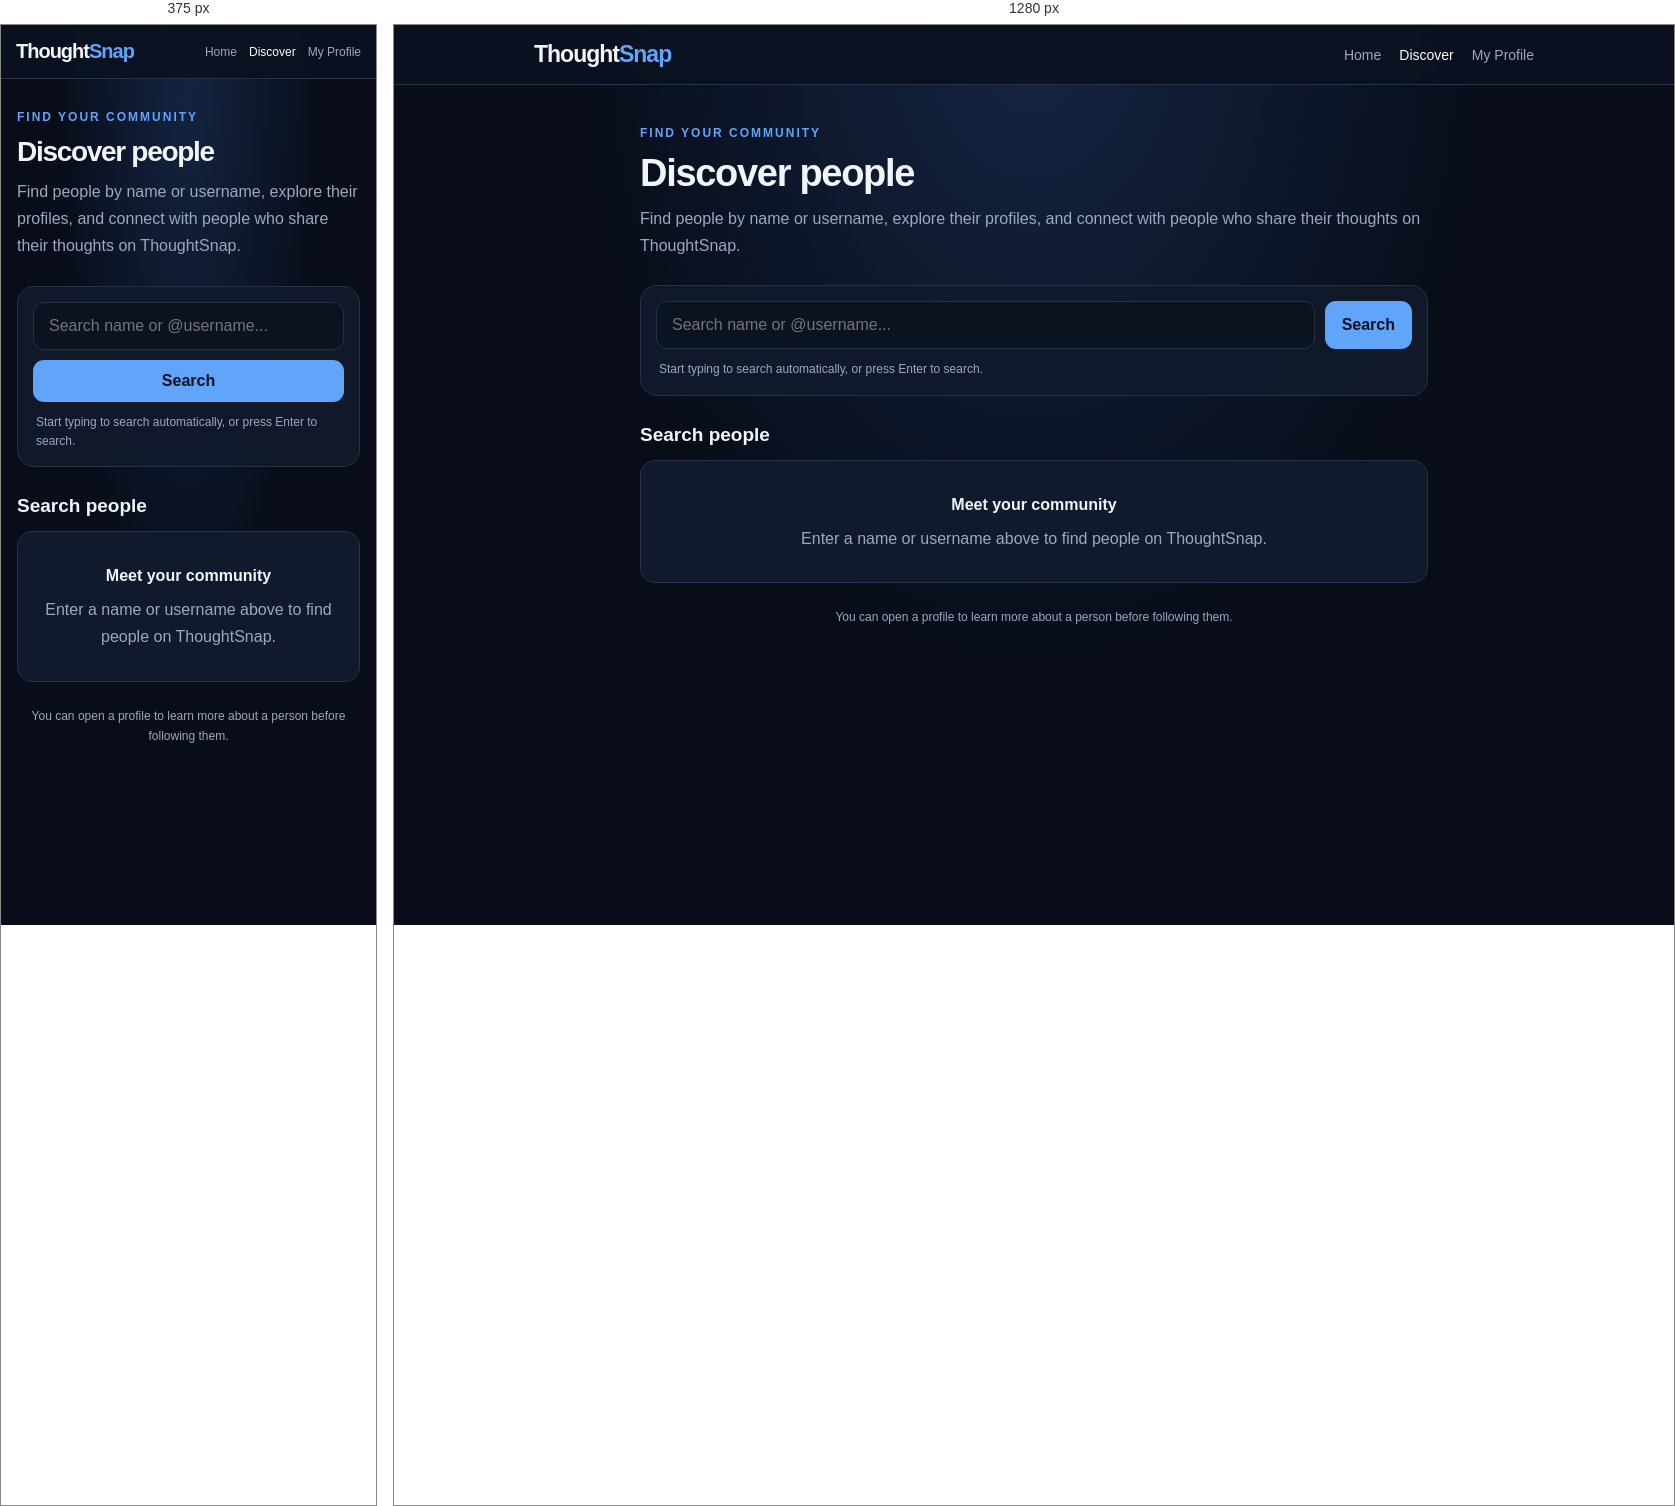
Rendered at 375 px and 1280 px, left to right.

<!-- file: discover.html -->

<!DOCTYPE html>
<html lang="en">
<head>
  <meta charset="UTF-8">
  <meta name="viewport" content="width=device-width, initial-scale=1.0">
  <meta name="theme-color" content="#080d19">
  <title>Discover People | ThoughtSnap</title>

  <style>
    * {
      box-sizing: border-box;
      margin: 0;
      padding: 0;
    }

    :root {
      --bg: #080d19;
      --card: #111a2c;
      --border: #25324a;
      --text: #f1f5f9;
      --muted: #9aa9c0;
      --blue: #60a5fa;
      --purple: #a78bfa;
      --green: #86efac;
      --danger: #fca5a5;
    }

    body {
      min-height: 100vh;
      background:
        radial-gradient(ellipse at top, #152544 0, var(--bg) 50%);
      color: var(--text);
      font-family: Arial, sans-serif;
    }

    a {
      color: inherit;
      text-decoration: none;
    }

    button, input {
      font: inherit;
    }

    button {
      cursor: pointer;
    }

    button:disabled {
      cursor: not-allowed;
      opacity: 0.6;
    }

    .navbar {
      position: sticky;
      top: 0;
      z-index: 10;
      display: flex;
      justify-content: space-between;
      align-items: center;
      gap: 16px;
      padding: 16px max(5%, calc((100% - 1000px) / 2));
      background: rgba(11, 18, 32, 0.94);
      border-bottom: 1px solid var(--border);
      backdrop-filter: blur(14px);
    }

    .brand {
      font-size: 23px;
      font-weight: 800;
      letter-spacing: -1px;
      white-space: nowrap;
    }

    .brand span {
      color: var(--blue);
    }

    .nav-links {
      display: flex;
      gap: 18px;
      color: var(--muted);
      font-size: 14px;
    }

    .nav-links a:hover,
    .nav-links a.active {
      color: white;
    }

    main {
      max-width: 820px;
      padding: 38px 16px 70px;
      margin: auto;
    }

    .eyebrow {
      display: inline-block;
      margin-bottom: 12px;
      color: var(--blue);
      font-size: 12px;
      font-weight: 800;
      letter-spacing: 2px;
      text-transform: uppercase;
    }

    .heading {
      font-size: clamp(28px, 5vw, 38px);
      letter-spacing: -1.3px;
    }

    .subtitle {
      margin-top: 10px;
      color: var(--muted);
      line-height: 1.7;
    }

    .search-panel {
      margin-top: 26px;
      padding: 15px;
      border: 1px solid var(--border);
      border-radius: 17px;
      background: rgba(17, 26, 44, 0.9);
    }

    .search-box {
      display: flex;
      gap: 10px;
    }

    .search-box input {
      flex: 1;
      min-width: 0;
      padding: 14px 15px;
      border: 1px solid var(--border);
      border-radius: 11px;
      outline: none;
      background: #0b1220;
      color: white;
    }

    .search-box input:focus {
      border-color: var(--blue);
      box-shadow: 0 0 0 3px rgba(96, 165, 250, 0.12);
    }

    .search-button,
    .clear-button {
      padding: 0 17px;
      border-radius: 11px;
      font-weight: 800;
    }

    .search-button {
      border: none;
      background: var(--blue);
      color: #08111f;
    }

    .clear-button {
      border: 1px solid var(--border);
      background: transparent;
      color: var(--text);
    }

    .search-help {
      margin: 11px 3px 0;
      color: var(--muted);
      font-size: 12px;
      line-height: 1.6;
    }

    .section-heading {
      display: flex;
      justify-content: space-between;
      align-items: center;
      gap: 12px;
      margin: 28px 0 14px;
    }

    .section-title {
      font-size: 19px;
    }

    .result-count {
      color: var(--muted);
      font-size: 12px;
    }

    .results {
      display: grid;
      grid-template-columns: repeat(2, minmax(0, 1fr));
      gap: 14px;
    }

    .user-card {
      display: flex;
      flex-direction: column;
      min-width: 0;
      padding: 18px;
      border: 1px solid var(--border);
      border-radius: 17px;
      background: linear-gradient(150deg, #141f34, var(--card));
      transition: border-color 0.2s, transform 0.2s;
    }

    .user-card:hover {
      border-color: #48648e;
      transform: translateY(-2px);
    }

    .user-top {
      display: flex;
      align-items: center;
      gap: 12px;
      min-width: 0;
    }

    .avatar {
      display: grid;
      place-items: center;
      width: 54px;
      height: 54px;
      flex-shrink: 0;
      overflow: hidden;
      border: 2px solid rgba(255,255,255,0.1);
      border-radius: 50%;
      background: linear-gradient(135deg, var(--blue), var(--purple));
      color: #08111f;
      font-size: 21px;
      font-weight: 800;
    }

    .avatar img {
      width: 100%;
      height: 100%;
      object-fit: cover;
    }

    .user-info {
      flex: 1;
      min-width: 0;
    }

    .user-name {
      font-size: 15px;
      line-height: 1.4;
      overflow-wrap: anywhere;
    }

    .username {
      margin-top: 4px;
      color: var(--muted);
      font-size: 12px;
      overflow-wrap: anywhere;
    }

    .bio {
      margin-top: 14px;
      min-height: 40px;
      color: #cbd5e1;
      font-size: 13px;
      line-height: 1.55;
      overflow-wrap: anywhere;
      white-space: pre-wrap;
    }

    .user-stats {
      display: flex;
      flex-wrap: wrap;
      gap: 8px;
      margin-top: 13px;
      color: var(--muted);
      font-size: 12px;
    }

    .user-stats span {
      padding: 6px 9px;
      border: 1px solid var(--border);
      border-radius: 8px;
    }

    .user-actions {
      display: flex;
      gap: 9px;
      margin-top: 17px;
    }

    .follow-btn,
    .profile-link {
      display: inline-flex;
      justify-content: center;
      align-items: center;
      min-height: 39px;
      padding: 9px 12px;
      border: 1px solid var(--blue);
      border-radius: 9px;
      font-size: 12px;
      font-weight: 800;
      text-align: center;
    }

    .follow-btn {
      flex: 1;
      background: var(--blue);
      color: #08111f;
    }

    .follow-btn.following {
      border-color: var(--border);
      background: transparent;
      color: var(--text);
    }

    .profile-link {
      flex: 1;
      background: transparent;
      color: var(--blue);
    }

    .message {
      grid-column: 1 / -1;
      padding: 30px 18px;
      border: 1px solid var(--border);
      border-radius: 15px;
      background: var(--card);
      color: var(--muted);
      text-align: center;
      line-height: 1.7;
      overflow-wrap: anywhere;
    }

    .message strong {
      display: block;
      margin-bottom: 7px;
      color: var(--text);
      font-size: 16px;
    }

    .message.error {
      color: var(--danger);
    }

    .message .retry-button {
      margin-top: 14px;
      padding: 9px 15px;
      border: 1px solid var(--blue);
      border-radius: 9px;
      background: transparent;
      color: var(--blue);
      font-weight: 700;
    }

    .footer-note {
      margin-top: 24px;
      color: var(--muted);
      font-size: 12px;
      line-height: 1.7;
      text-align: center;
    }

    [hidden] {
      display: none !important;
    }

    @media (max-width: 620px) {
      .navbar {
        padding: 15px;
      }

      .brand {
        font-size: 20px;
      }

      .nav-links {
        gap: 12px;
        font-size: 12px;
      }

      main {
        padding-top: 28px;
      }

      .results {
        grid-template-columns: 1fr;
      }

      .search-box {
        flex-wrap: wrap;
      }

      .search-box input {
        flex-basis: 100%;
      }

      .search-button,
      .clear-button {
        min-height: 42px;
        flex: 1;
      }
    }

    @media (prefers-reduced-motion: reduce) {
      *, *::before, *::after {
        scroll-behavior: auto !important;
        transition: none !important;
      }
    }
  </style>
</head>

<body>
  <nav class="navbar">
    <a class="brand" href="index.html">Thought<span>Snap</span></a>

    <div class="nav-links">
      <a href="index.html">Home</a>
      <a href="discover.html" class="active">Discover</a>
      <a href="profile.html">My Profile</a>
    </div>
  </nav>

  <main>
    <span class="eyebrow">Find your community</span>
    <h1 class="heading">Discover people</h1>
    <p class="subtitle">
      Find people by name or username, explore their profiles, and connect
      with people who share their thoughts on ThoughtSnap.
    </p>

    <section class="search-panel">
      <form id="search-form" class="search-box">
        <input
          id="search-input"
          type="search"
          placeholder="Search name or @username..."
          maxlength="50"
          autocomplete="off"
          aria-label="Search people"
        >
        <button class="search-button" id="search-button" type="submit">
          Search
        </button>
        <button class="clear-button" id="clear-button" type="button" hidden>
          Clear
        </button>
      </form>

      <p class="search-help">
        Start typing to search automatically, or press Enter to search.
      </p>
    </section>

    <div class="section-heading">
      <h2 class="section-title" id="section-title">Search people</h2>
      <span class="result-count" id="result-count"></span>
    </div>

    <section
      id="results"
      class="results"
      aria-live="polite"
      aria-busy="false"
    >
      <div class="message">
        <strong>Meet your community</strong>
        Enter a name or username above to find people on ThoughtSnap.
      </div>
    </section>

    <p class="footer-note">
      You can open a profile to learn more about a person before following them.
    </p>
  </main>

  <script>
    (() => {
      "use strict";

      const isLocal =
        window.location.hostname === "localhost" ||
        window.location.hostname === "127.0.0.1";

      const API_BASE_URL = (
        window.THOUGHTSNAP_API_URL ||
        (isLocal
          ? "http://localhost:5000/api"
          : "https://thoughtsnap-backend.onrender.com/api")
      ).replace(/\/+$/, "");

      const searchForm = document.getElementById("search-form");
      const searchInput = document.getElementById("search-input");
      const searchButton = document.getElementById("search-button");
      const clearButton = document.getElementById("clear-button");
      const results = document.getElementById("results");
      const sectionTitle = document.getElementById("section-title");
      const resultCount = document.getElementById("result-count");

      let currentUserId = "";
      let debounceTimer = null;
      let searchSequence = 0;

      function getUserId(user) {
        return String(user?.id || user?._id || user?.userId || "");
      }

      async function request(path, options = {}) {
        let response;

        try {
          response = await fetch(API_BASE_URL + path, {
            ...options,
            credentials: "include",
            headers: {
              ...(options.body && !(options.body instanceof FormData)
                ? { "Content-Type": "application/json" }
                : {}),
              ...(options.headers || {})
            }
          });
        } catch (error) {
          console.error("Discover API connection error:", error);
          throw new Error(
            "Could not connect to ThoughtSnap. Check your internet connection and backend."
          );
        }

        const contentType = response.headers.get("content-type") || "";
        const data = contentType.includes("application/json")
          ? await response.json()
          : {};

        if (!response.ok || data.success === false) {
          throw new Error(
            data.message || `Request failed (${response.status}).`
          );
        }

        return data;
      }

      function showMessage(title, description = "", isError = false) {
        results.replaceChildren();

        const element = document.createElement("div");
        element.className = "message" + (isError ? " error" : "");

        const heading = document.createElement("strong");
        heading.textContent = title;
        element.appendChild(heading);

        if (description) {
          const detail = document.createElement("p");
          detail.textContent = description;
          element.appendChild(detail);
        }

        results.appendChild(element);
        results.setAttribute("aria-busy", "false");
        resultCount.textContent = "";
      }

      function showLoginMessage() {
        showMessage(
          "Please log in",
          "Log in to your ThoughtSnap account to search for and follow people.",
          true
        );

        const loginLink = document.createElement("a");
        loginLink.href = "login.html";
        loginLink.className = "profile-link";
        loginLink.textContent = "Go to login";
        loginLink.style.marginTop = "14px";
        loginLink.style.display = "inline-flex";

        results.firstElementChild.appendChild(loginLink);
      }

      function setLoading(query) {
        sectionTitle.textContent = "Search results";
        results.setAttribute("aria-busy", "true");
        searchButton.disabled = true;
        resultCount.textContent = "";

        showMessage(
          "Searching...",
          `Looking for people matching "${query}".`
        );

        results.setAttribute("aria-busy", "true");
        searchButton.disabled = true;
      }

      function getFollowerCount(user) {
        const value = user.followersCount ?? user.followers?.length ?? 0;
        const count = Number(value);
        return Number.isFinite(count) && count >= 0 ? count : 0;
      }

      function createUserCard(user) {
        const card = document.createElement("article");
        card.className = "user-card";

        const userId = getUserId(user);
        const usernameValue = String(user.username || "").trim();
        const displayName = String(
          user.name || usernameValue || "ThoughtSnap user"
        );

        const top = document.createElement("div");
        top.className = "user-top";

        const avatar = document.createElement("div");
        avatar.className = "avatar";
        avatar.setAttribute("aria-hidden", "true");

        // Use an avatar URL only when the API provides one.
        const avatarUrl = user.avatarUrl || user.profilePicture || user.avatar;

        if (avatarUrl) {
          const image = document.createElement("img");
          image.src = String(avatarUrl);
          image.alt = "";
          image.loading = "lazy";
          image.referrerPolicy = "no-referrer";
          image.onerror = () => {
            avatar.replaceChildren();
            avatar.textContent = displayName.charAt(0).toUpperCase();
          };
          avatar.appendChild(image);
        } else {
          avatar.textContent = displayName.charAt(0).toUpperCase();
        }

        const info = document.createElement("div");
        info.className = "user-info";

        const name = document.createElement("h3");
        name.className = "user-name";
        name.textContent = displayName;

        const username = document.createElement("p");
        username.className = "username";
        username.textContent = "@" + (usernameValue || "user");

        info.append(name, username);
        top.append(avatar, info);

        const bio = document.createElement("p");
        bio.className = "bio";
        bio.textContent = user.bio || "No bio added yet.";

        const stats = document.createElement("div");
        stats.className = "user-stats";

        const followerStat = document.createElement("span");
        followerStat.textContent =
          `${getFollowerCount(user)} followers`;

        stats.appendChild(followerStat);

        const actions = document.createElement("div");
        actions.className = "user-actions";

        const followButton = document.createElement("button");
        followButton.className = "follow-btn";
        followButton.type = "button";

        let isFollowing = Boolean(user.isFollowing);

        function updateFollowButton() {
          followButton.textContent = isFollowing ? "Following" : "Follow";
          followButton.classList.toggle("following", isFollowing);
          followButton.setAttribute(
            "aria-label",
            `${isFollowing ? "Unfollow" : "Follow"} ${displayName}`
          );
        }

        updateFollowButton();

        const isOwnProfile = Boolean(
          currentUserId && userId && userId === currentUserId
        );

        if (!userId || isOwnProfile) {
          followButton.hidden = true;
        }

        followButton.addEventListener("click", async () => {
          if (!userId || isOwnProfile) return;

          followButton.disabled = true;

          try {
            const result = await request(
              `/users/${encodeURIComponent(userId)}/follow`,
              { method: "POST" }
            );

            isFollowing = Boolean(result.following);
            updateFollowButton();

            if (result.followersCount !== undefined) {
              user.followersCount = result.followersCount;
              followerStat.textContent =
                `${getFollowerCount(user)} followers`;
            } else {
              // If the API doesn't return the new count, don't guess it.
              // Refresh the search result to get the server's current state.
              searchUsers(searchInput.value, { immediate: true });
            }
          } catch (error) {
            alert(error.message || "Unable to update follow status.");
          } finally {
            followButton.disabled = false;
          }
        });

        const profileLink = document.createElement("a");
        profileLink.className = "profile-link";
        profileLink.textContent = "View profile";

        if (usernameValue) {
          const profileUrl = new URL("profile.html", window.location.href);
          profileUrl.searchParams.set("username", usernameValue);
          profileUrl.searchParams.set("source", "discover");
          profileLink.href = profileUrl.href;
        } else {
          profileLink.setAttribute("aria-disabled", "true");
          profileLink.style.opacity = "0.5";
          profileLink.style.pointerEvents = "none";
        }

        actions.append(followButton, profileLink);
        card.append(top, bio, stats, actions);

        return card;
      }

      async function searchUsers(query, options = {}) {
        const cleanQuery = String(query || "").trim().replace(/^@/, "");
        const requestId = ++searchSequence;

        clearTimeout(debounceTimer);
        clearButton.hidden = !searchInput.value;

        if (!cleanQuery) {
          sectionTitle.textContent = "Search people";
          searchButton.disabled = false;
          showMessage(
            "Meet your community",
            "Enter a name or username above to find people on ThoughtSnap."
          );
          return;
        }

        setLoading(cleanQuery);

        try {
          const data = await request(
            "/users/search?q=" + encodeURIComponent(cleanQuery)
          );

          // Ignore old responses if a newer search has already started.
          if (requestId !== searchSequence) return;

          const users = Array.isArray(data.users)
            ? data.users
            : Array.isArray(data.data?.users)
              ? data.data.users
              : [];

          const visibleUsers = users.filter(user => {
            const id = getUserId(user);
            return !id || id !== currentUserId;
          });

          sectionTitle.textContent = "Search results";
          searchButton.disabled = false;
          results.setAttribute("aria-busy", "false");

          if (visibleUsers.length === 0) {
            showMessage(
              "No people found",
              "Try a different name or username."
            );
            return;
          }

          results.replaceChildren();

          visibleUsers.forEach(user => {
            results.appendChild(createUserCard(user));
          });

          resultCount.textContent =
            `${visibleUsers.length} ${visibleUsers.length === 1 ? "person" : "people"}`;

          results.setAttribute("aria-busy", "false");
        } catch (error) {
          if (requestId !== searchSequence) return;

          searchButton.disabled = false;
          sectionTitle.textContent = "Search results";
          showMessage(
            "Search unavailable",
            error.message || "Could not search users. Please try again.",
            true
          );

          const retryButton = document.createElement("button");
          retryButton.type = "button";
          retryButton.className = "retry-button";
          retryButton.textContent = "Try again";
          retryButton.addEventListener("click", () => {
            searchUsers(searchInput.value, { immediate: true });
          });

          results.firstElementChild?.appendChild(retryButton);
        }
      }

      function scheduleSearch() {
        clearTimeout(debounceTimer);
        clearButton.hidden = !searchInput.value;

        if (!searchInput.value.trim()) {
          searchSequence++;
          searchButton.disabled = false;
          sectionTitle.textContent = "Search people";
          showMessage(
            "Meet your community",
            "Enter a name or username above to find people on ThoughtSnap."
          );
          return;
        }

        debounceTimer = setTimeout(() => {
          searchUsers(searchInput.value);
        }, 350);
      }

      searchForm.addEventListener("submit", event => {
        event.preventDefault();
        searchUsers(searchInput.value, { immediate: true });
      });

      searchInput.addEventListener("input", scheduleSearch);

      clearButton.addEventListener("click", () => {
        clearTimeout(debounceTimer);
        searchSequence++;
        searchInput.value = "";
        clearButton.hidden = true;
        searchInput.focus();
        sectionTitle.textContent = "Search people";
        searchButton.disabled = false;

        showMessage(
          "Meet your community",
          "Enter a name or username above to find people on ThoughtSnap."
        );
      });

      async function init() {
        try {
          const data = await request("/auth/me");
          const user = data.user || data.data?.user;

          if (!user) {
            showLoginMessage();
            return;
          }

          currentUserId = getUserId(user);
        } catch (error) {
          showLoginMessage();
          console.error("Discover session check failed:", error);
        }
      }

      init();
    })();
  </script>
</body>
</html>